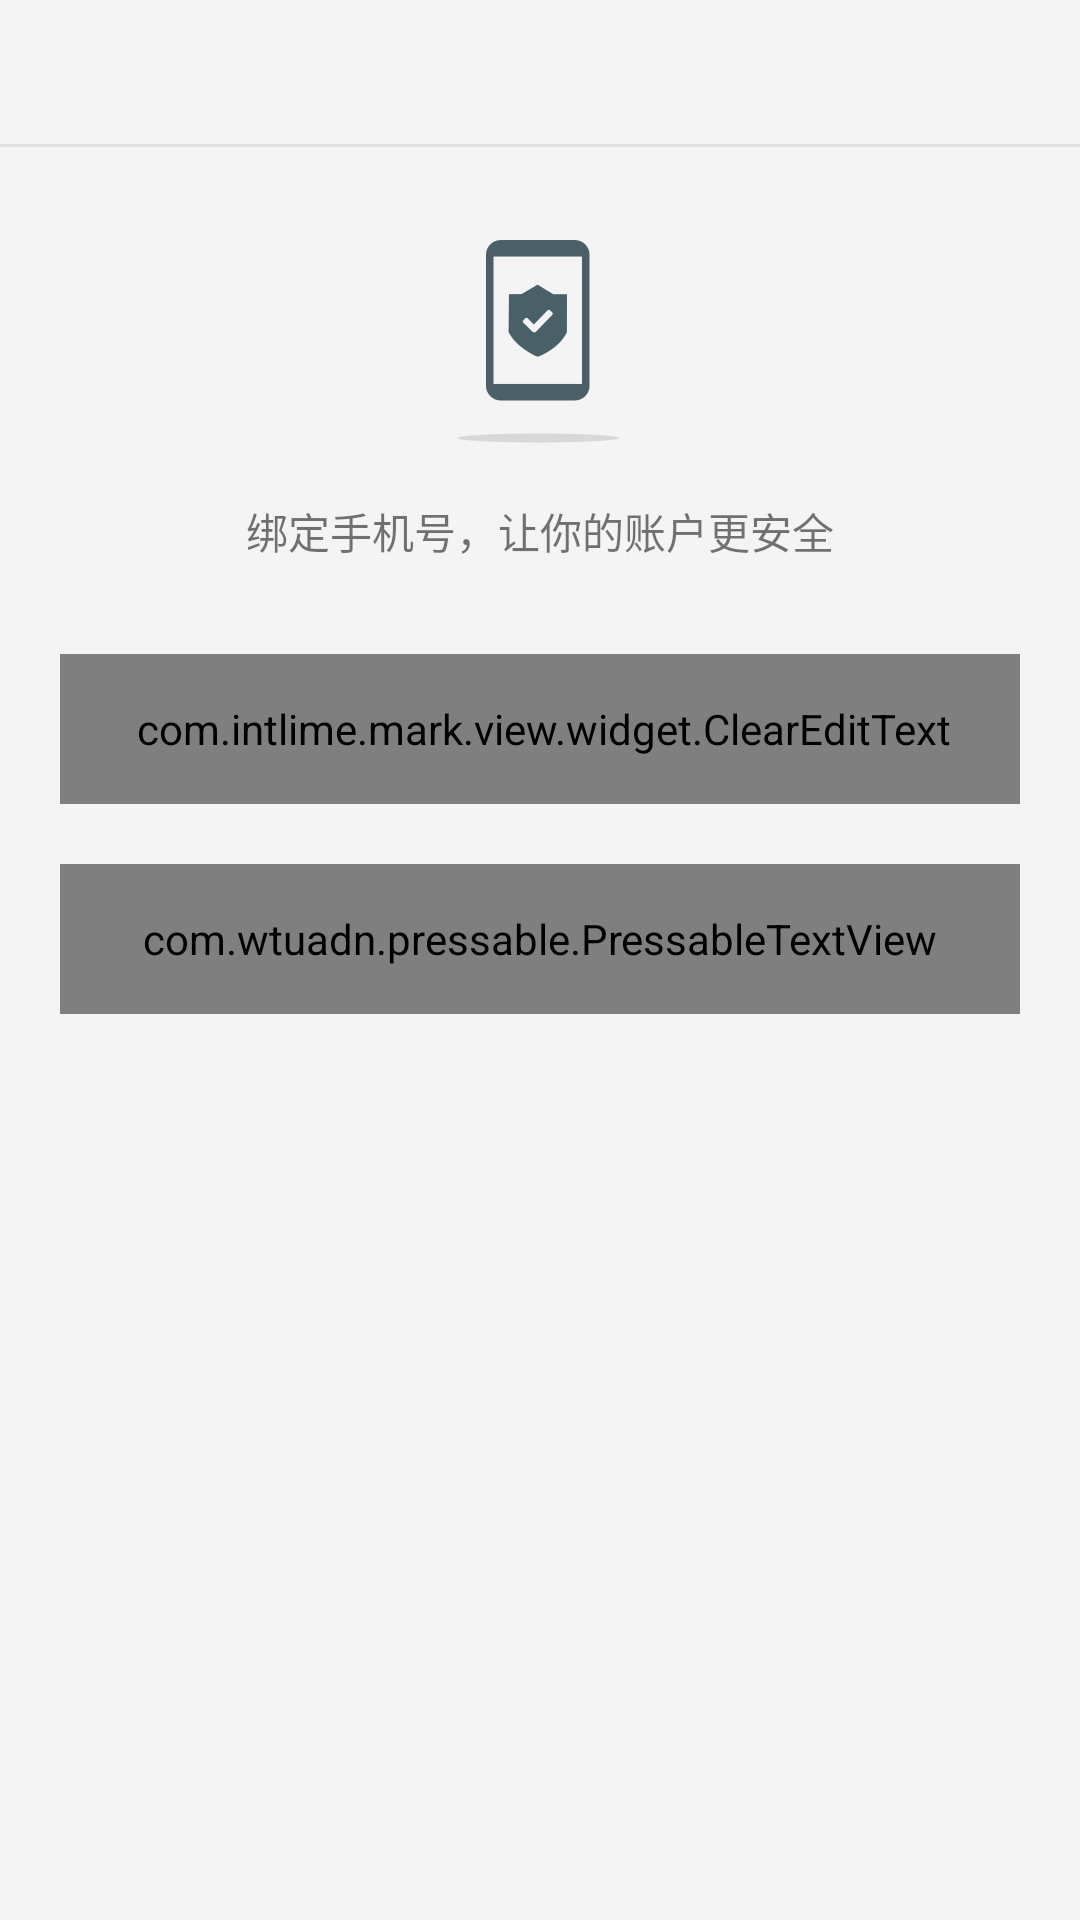

Write the Android layout XML for this screen, with the resource values it uses.
<!-- AndroidManifest.xml: application theme AppTheme -->
<!-- res/layout/activity_bind_phone_layout.xml -->
<?xml version="1.0" encoding="utf-8"?>
<LinearLayout xmlns:android="http://schemas.android.com/apk/res/android"
              xmlns:press="http://schemas.android.com/apk/res-auto"
              android:layout_width="match_parent"
              android:layout_height="match_parent"
              android:background="@color/bg"
              android:orientation="vertical">

    <include layout="@layout/toolbar_layout"/>

    <TextView
        android:id="@+id/bind_phone"
        android:layout_width="match_parent"
        android:layout_height="wrap_content"
        android:layout_marginBottom="10.7dp"
        android:layout_marginTop="30dp"
        android:drawablePadding="18dp"
        android:drawableTop="@drawable/bind_phone_big_icon"
        android:gravity="center_horizontal"
        android:text="绑定手机号，让你的账户更安全"/>

    <com.intlime.mark.view.widget.ClearEditText
        android:id="@+id/account"
        android:layout_width="match_parent"
        android:layout_height="50dp"
        android:layout_marginLeft="20dp"
        android:layout_marginRight="20dp"
        android:layout_marginTop="20dp"
        android:background="@drawable/bg_edit_stroke_white"
        android:drawableLeft="@drawable/account_edit_icon"
        android:drawablePadding="8.5dp"
        android:gravity="center_vertical"
        android:hint="手机号"
        android:inputType="number"
        android:paddingLeft="13dp"
        android:paddingRight="10dp"
        android:singleLine="true"
        android:textColor="@color/main_text_color"
        android:textColorHint="@color/edit_hint_color"
        android:textCursorDrawable="@drawable/edittext_cursor"
        android:textSize="14sp"/>

    <com.wtuadn.pressable.PressableTextView
        android:id="@+id/next"
        android:layout_width="match_parent"
        android:layout_height="50dp"
        android:layout_marginLeft="20dp"
        android:layout_marginRight="20dp"
        android:layout_marginTop="20dp"
        android:background="@drawable/bg_button_stroke_white"
        android:clickable="true"
        android:gravity="center"
        android:onClick="onClick"
        android:text="下一步"
        android:textColor="@color/a_main_text_color"
        android:textSize="14sp"
        press:pressed_color="@color/black_pressed_color"/>
</LinearLayout>
<!-- res/layout/toolbar_layout.xml (included above) -->
<android.support.v7.widget.Toolbar
    android:id="@+id/toolbar"
    xmlns:android="http://schemas.android.com/apk/res/android"
    xmlns:app="http://schemas.android.com/apk/res-auto"
    android:layout_width="match_parent"
    android:layout_height="@dimen/title_bar_height"
    android:background="@drawable/toolbar_bg"
    android:minHeight="@dimen/title_bar_height"
    app:popupTheme="@style/ThemeOverlay.AppCompat.Light"
    app:theme="@style/ToolBarTheme"
    app:titleTextAppearance="@style/TitleTextStyle"/>
<!-- resources referenced by this layout -->
<resources>
  <color name="a_main_text_color">#10181e</color>
  <color name="bg">#f4f4f4</color>
  <color name="black_pressed_color">#000000</color>
  <color name="edit_hint_color">#818c91</color>
  <color name="main_text_color">#304851</color>
  <dimen name="title_bar_height">49dp</dimen>
  <!-- drawable account_edit_icon: png bitmap (drawable-xxhdpi, 612 bytes) -->
  <!-- drawable bg_button_stroke_white (drawable) -->
  <?xml version="1.0" encoding="utf-8"?>
  <shape xmlns:android="http://schemas.android.com/apk/res/android">
      <solid android:color="@color/white"/>
      <stroke
          android:width="1px"
          android:color="#cfcfcf"/>
      <corners android:radius="3.5dp"/>
  </shape>
  <!-- drawable bg_edit_stroke_white (drawable) -->
  <?xml version="1.0" encoding="utf-8"?>
  <shape xmlns:android="http://schemas.android.com/apk/res/android">
      <solid android:color="@color/white"/>
      <stroke
          android:width="1px"
          android:color="#ededed"/>
      <corners android:radius="3.5dp"/>
  </shape>
  <!-- drawable bind_phone_big_icon: png bitmap (drawable-xxhdpi, 5050 bytes) -->
  <!-- drawable edittext_cursor (drawable) -->
  <?xml version="1.0" encoding="utf-8"?>
  <shape xmlns:android="http://schemas.android.com/apk/res/android" android:shape="rectangle">
      <size android:width="1dp"/>
      <solid android:color="@color/black"  />
  </shape>
  <!-- drawable toolbar_bg (drawable) -->
  <?xml version="1.0" encoding="utf-8"?>
  <layer-list xmlns:android="http://schemas.android.com/apk/res/android">
      <item>
          <shape>
              <solid android:color="#e1e1e1"/>
          </shape>
      </item>
      <item
          android:bottom="1dp"
          android:drawable="@color/bg"/>
  </layer-list>
  <style name="TitleTextStyle">
          <item name="android:textColor">#304851</item>
          <item name="android:textSize">18sp</item>
      </style>
  <style name="ToolBarTheme" parent="Theme.AppCompat.Light">
          <item name="actionMenuTextColor">#304851</item>
          <item name="android:textSize">16sp</item>
      </style>
  <style name="AppTheme" parent="Theme.AppCompat.Light.NoActionBar">
          <item name="android:windowBackground">@null</item>
      </style>
  <color name="white">#ffffff</color>
  <color name="black">#000000</color>
</resources>
